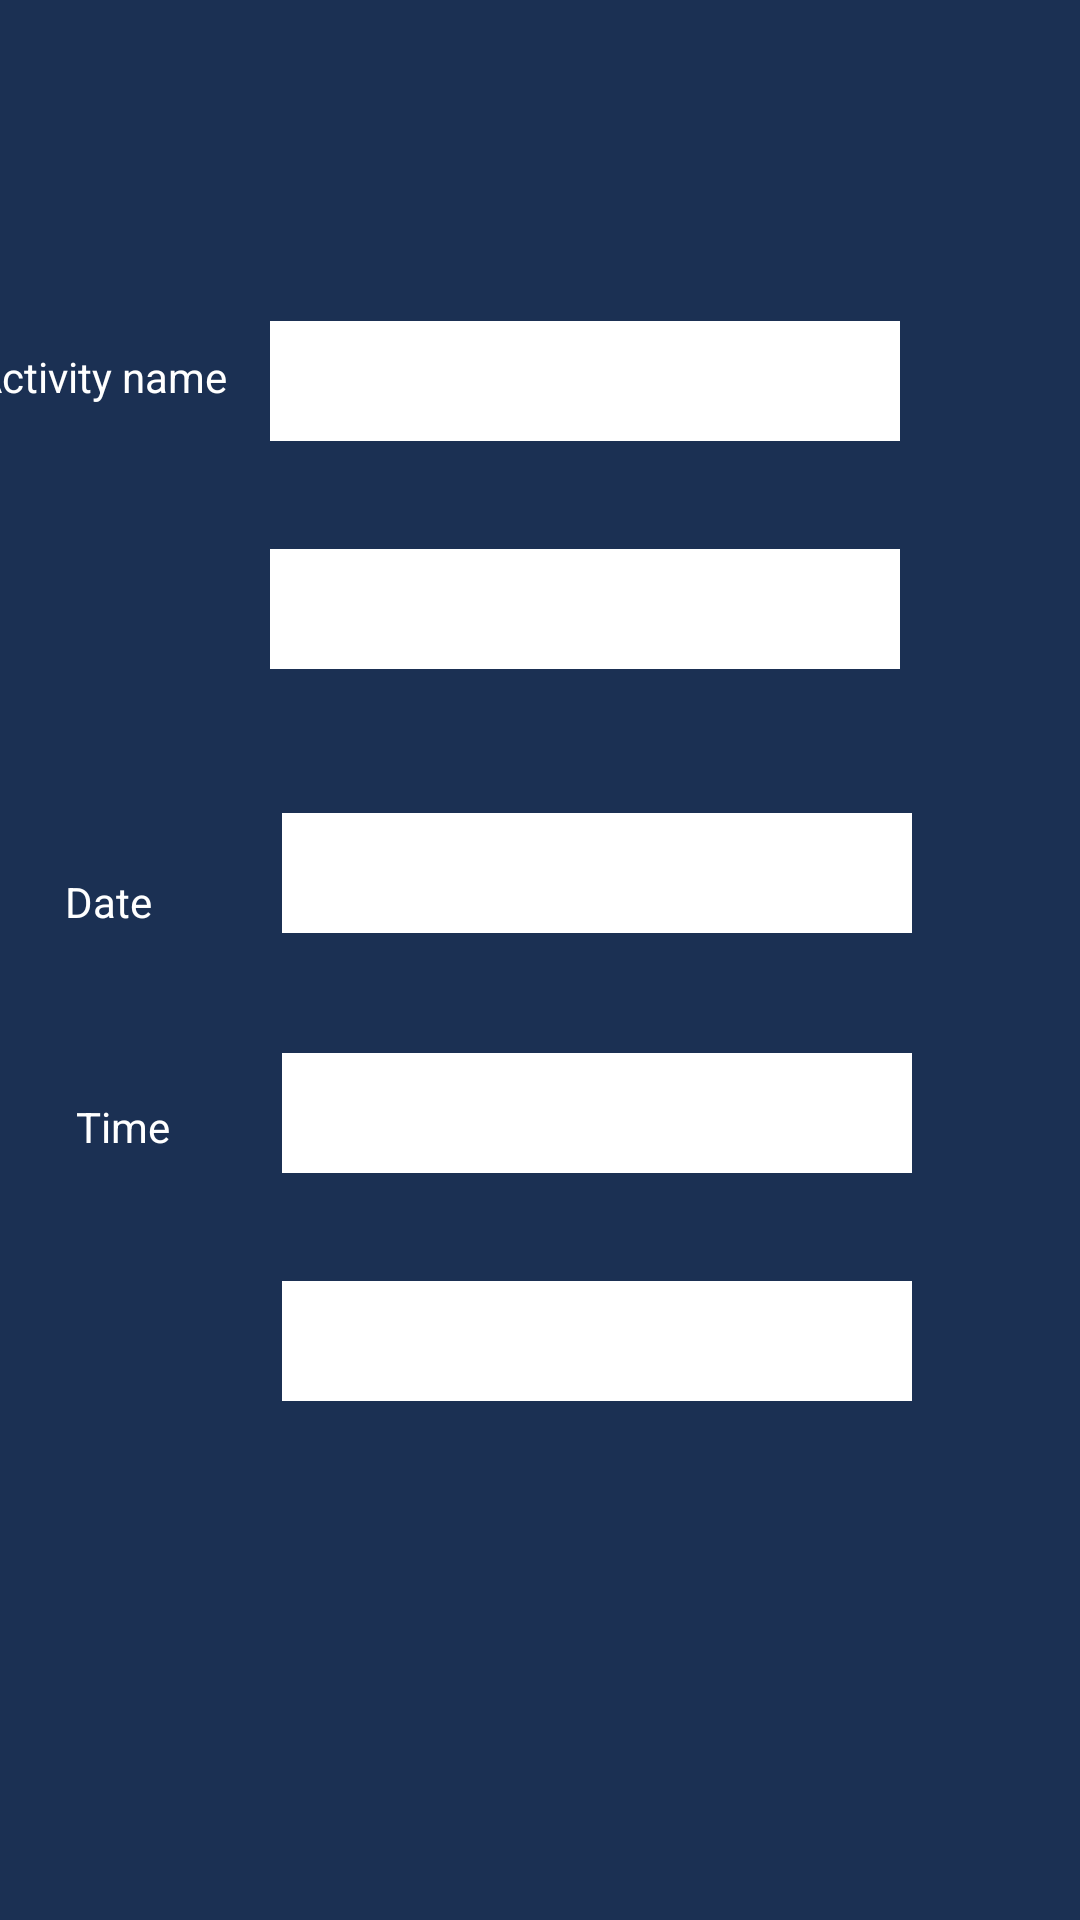

Produce the Android XML layout that renders to this screen, including the resource entries it uses.
<!-- AndroidManifest.xml: application theme Theme.IKujaTwende2 -->
<!-- res/layout/activity_main2.xml -->
<?xml version="1.0" encoding="utf-8"?>
<androidx.constraintlayout.widget.ConstraintLayout xmlns:android="http://schemas.android.com/apk/res/android"
    xmlns:app="http://schemas.android.com/apk/res-auto"
    xmlns:tools="http://schemas.android.com/tools"
    android:layout_width="match_parent"
    android:layout_height="match_parent"
    android:background="#1B3053"
    tools:context=".MainActivity2">

    <EditText
        android:id="@+id/edit"
        android:layout_width="wrap_content"
        android:layout_height="40dp"
        android:layout_marginTop="107dp"
        android:layout_marginEnd="60dp"
        android:background="#FFFFFF"
        android:ems="10"
        android:inputType="textPersonName"
        app:layout_constraintEnd_toEndOf="parent"
        app:layout_constraintTop_toTopOf="parent" />

    <EditText
        android:id="@+id/edit2"
        android:layout_width="wrap_content"
        android:layout_height="40dp"
        android:layout_marginTop="36dp"
        android:layout_marginEnd="60dp"
        android:background="#FFFFFF"
        android:ems="10"
        android:inputType="textPersonName"
        app:layout_constraintEnd_toEndOf="parent"
        app:layout_constraintTop_toBottomOf="@+id/edit" />

    <EditText
        android:id="@+id/edit3"
        android:layout_width="wrap_content"
        android:layout_height="40dp"
        android:layout_marginTop="48dp"
        android:layout_marginEnd="56dp"
        android:background="#FFFFFF"
        android:ems="10"
        android:inputType="textPersonName"
        app:layout_constraintEnd_toEndOf="parent"
        app:layout_constraintTop_toBottomOf="@+id/edit2" />

    <EditText
        android:id="@+id/edit4"
        android:layout_width="wrap_content"
        android:layout_height="40dp"
        android:layout_marginTop="40dp"
        android:layout_marginEnd="56dp"
        android:background="#FFFFFF"
        android:ems="10"
        android:inputType="textPersonName"
        app:layout_constraintEnd_toEndOf="parent"
        app:layout_constraintTop_toBottomOf="@+id/edit3" />

    <EditText
        android:id="@+id/edit5"
        android:layout_width="wrap_content"
        android:layout_height="40dp"
        android:layout_marginTop="36dp"
        android:layout_marginEnd="56dp"
        android:background="#FFFFFF"
        android:ems="10"
        android:inputType="textPersonName"
        app:layout_constraintEnd_toEndOf="parent"
        app:layout_constraintTop_toBottomOf="@+id/edit4" />

    <Button
        android:id="@+id/myedit"
        android:layout_width="wrap_content"
        android:layout_height="wrap_content"
        android:layout_marginStart="142dp"
        android:layout_marginTop="74dp"
        android:layout_marginEnd="175dp"
        android:layout_marginBottom="107dp"
        android:backgroundTint="#FFFFFF"
        android:text="proceed"
        android:textColor="#1B3053"
        app:layout_constraintBottom_toBottomOf="parent"
        app:layout_constraintEnd_toEndOf="parent"
        app:layout_constraintStart_toStartOf="parent"
        app:layout_constraintTop_toBottomOf="@+id/edit5" />

    <TextView
        android:id="@+id/textView"
        android:layout_width="wrap_content"
        android:layout_height="wrap_content"
        android:layout_marginStart="36dp"
        android:layout_marginTop="116dp"
        android:layout_marginEnd="44dp"
        android:text="Activity name"
        android:textColor="#FFFFFF"
        app:layout_constraintEnd_toStartOf="@+id/edit"
        app:layout_constraintHorizontal_bias="0.608"
        app:layout_constraintStart_toStartOf="parent"
        app:layout_constraintTop_toTopOf="parent" />

    <TextView
        android:id="@+id/textView2"
        android:layout_width="wrap_content"
        android:layout_height="wrap_content"
        android:layout_marginStart="33dp"
        android:layout_marginTop="70dp"
        android:layout_marginEnd="80dp"
        android:text="Location"
        android:textColor="#FFFFFF"
        app:layout_constraintEnd_toStartOf="@+id/edit2"
        app:layout_constraintStart_toStartOf="parent"
        app:layout_constraintTop_toBottomOf="@+id/textView" />

    <TextView
        android:id="@+id/textView3"
        android:layout_width="wrap_content"
        android:layout_height="wrap_content"
        android:layout_marginStart="27dp"
        android:layout_marginTop="67dp"
        android:layout_marginEnd="49dp"
        android:text="Date"
        android:textColor="#FFFFFF"
        app:layout_constraintEnd_toStartOf="@+id/edit3"
        app:layout_constraintStart_toStartOf="parent"
        app:layout_constraintTop_toBottomOf="@+id/textView2" />

    <TextView
        android:id="@+id/textView4"
        android:layout_width="wrap_content"
        android:layout_height="wrap_content"
        android:layout_marginStart="32dp"
        android:layout_marginTop="56dp"
        android:layout_marginEnd="44dp"
        android:text="Time"
        android:textColor="#FFFFFF"
        app:layout_constraintEnd_toStartOf="@+id/edit4"
        app:layout_constraintStart_toStartOf="parent"
        app:layout_constraintTop_toBottomOf="@+id/textView3" />

    <TextView
        android:id="@+id/textView5"
        android:layout_width="wrap_content"
        android:layout_height="wrap_content"
        android:layout_marginStart="33dp"
        android:layout_marginTop="50dp"
        android:layout_marginEnd="47dp"
        android:layout_marginBottom="258dp"
        android:text="Reporters name"
        android:textColor="#FFFFFF"
        app:layout_constraintBottom_toBottomOf="parent"
        app:layout_constraintEnd_toStartOf="@+id/edit5"
        app:layout_constraintStart_toStartOf="parent"
        app:layout_constraintTop_toBottomOf="@+id/textView4" />

</androidx.constraintlayout.widget.ConstraintLayout>
<!-- resources referenced by this layout -->
<resources>
  <style name="Theme.IKujaTwende2" parent="Theme.MaterialComponents.DayNight.DarkActionBar">
          
          <item name="colorPrimary">@color/purple_500</item>
          <item name="colorPrimaryVariant">@color/purple_700</item>
          <item name="colorOnPrimary">@color/white</item>
          
          <item name="colorSecondary">@color/teal_200</item>
          <item name="colorSecondaryVariant">@color/teal_700</item>
          <item name="colorOnSecondary">@color/black</item>
          
          <item name="android:statusBarColor" tools:targetApi="l">?attr/colorPrimaryVariant</item>
          
      </style>
  <!-- not gathered from this repository: default colours our renderer supplied (Android Studio template values) -->
  <color name="purple_500">#FF6200EE</color>
  <color name="purple_700">#FF3700B3</color>
  <color name="teal_200">#FF03DAC5</color>
  <color name="teal_700">#FF018786</color>
  <color name="black">#FF000000</color>
  <color name="white">#FFFFFFFF</color>
</resources>
